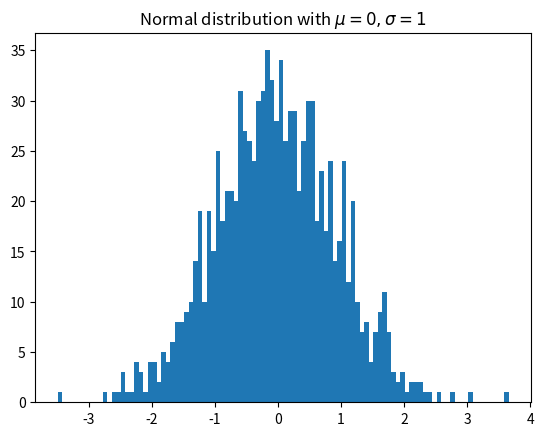

Here is the Python script that generated this plot: (Note: this script raises an exception after producing the figure.)
import matplotlib.pyplot as plt
import numpy as np

x = np.random.randn(1000)
plt.hist(x, 100)
plt.title(r'Normal distribution with $\mu=0, \sigma=1$')
plt.savefig('./images/matplotlib_histogram_scripting_layer.png')

